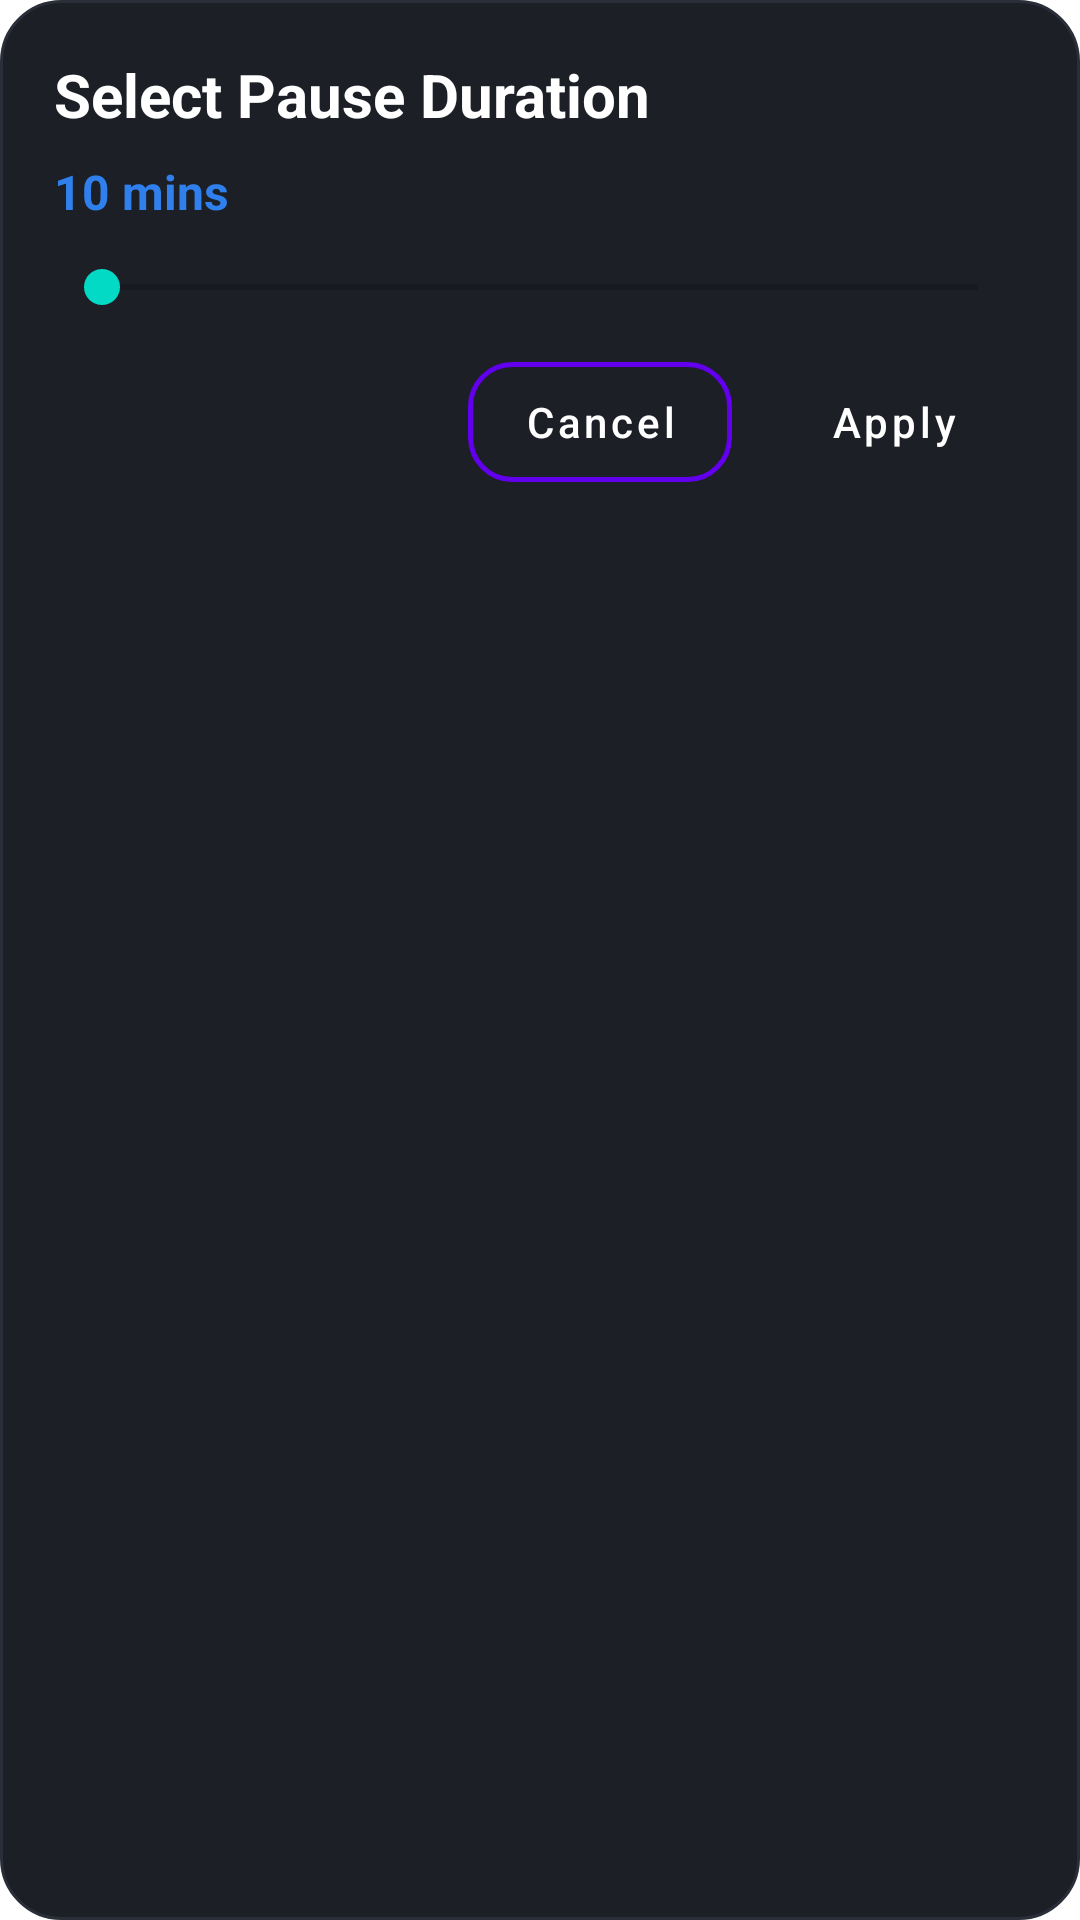

Here is an Android app screen rendered from its layout file. Give the layout XML and the strings, colors and styles it references.
<!-- AndroidManifest.xml: fallback theme Theme.MaterialComponents.DayNight.NoActionBar -->
<!-- res/layout/bottom_sheet_pause_slider.xml -->
<?xml version="1.0" encoding="utf-8"?>
<LinearLayout xmlns:android="http://schemas.android.com/apk/res/android"
    android:layout_width="match_parent"
    android:layout_height="wrap_content"
    android:background="@drawable/bg_card_surface"
    android:orientation="vertical"
    android:padding="18dp">

    <TextView
        android:layout_width="wrap_content"
        android:layout_height="wrap_content"
        android:text="Select Pause Duration"
        android:textColor="@color/sr_text_primary"
        android:textSize="20sp"
        android:textStyle="bold" />

    <TextView
        android:id="@+id/pause_minutes_value"
        android:layout_width="wrap_content"
        android:layout_height="wrap_content"
        android:layout_marginTop="8dp"
        android:text="10 mins"
        android:textColor="@color/sr_blue"
        android:textSize="16sp"
        android:textStyle="bold" />

    <SeekBar
        android:id="@+id/pause_seekbar"
        android:layout_width="match_parent"
        android:layout_height="wrap_content"
        android:layout_marginTop="12dp"
        android:max="20"
        android:progress="0" />

    <LinearLayout
        android:layout_width="match_parent"
        android:layout_height="wrap_content"
        android:layout_marginTop="16dp"
        android:gravity="end"
        android:orientation="horizontal">

        <Button
            android:id="@+id/button_pause_cancel"
            android:layout_width="wrap_content"
            android:layout_height="40dp"
            android:background="@drawable/bg_ripple_button_outline"
            android:insetTop="0dp"
            android:insetBottom="0dp"
            android:paddingStart="14dp"
            android:paddingEnd="14dp"
            android:text="Cancel"
            android:textAllCaps="false"
            android:textColor="@color/sr_text_primary" />

        <Button
            android:id="@+id/button_pause_apply"
            android:layout_width="wrap_content"
            android:layout_height="40dp"
            android:layout_marginStart="10dp"
            android:background="@drawable/bg_ripple_button_blue"
            android:insetTop="0dp"
            android:insetBottom="0dp"
            android:paddingStart="14dp"
            android:paddingEnd="14dp"
            android:text="Apply"
            android:textAllCaps="false"
            android:textColor="@android:color/white" />
    </LinearLayout>
</LinearLayout>
<!-- resources referenced by this layout -->
<resources>
  <color name="sr_blue">#2F80ED</color>
  <color name="sr_text_primary">#FFFFFF</color>
  <!-- drawable bg_card_surface (drawable) -->
  <?xml version="1.0" encoding="utf-8"?>
  <shape xmlns:android="http://schemas.android.com/apk/res/android">
      <solid android:color="@color/sr_card" />
      <corners android:radius="20dp" />
      <stroke
          android:width="1dp"
          android:color="@color/sr_card_stroke" />
  </shape>
  <!-- drawable bg_ripple_button_outline (drawable) -->
  <?xml version="1.0" encoding="utf-8"?>
  <ripple xmlns:android="http://schemas.android.com/apk/res/android"
      android:color="#33FFFFFF">
      <item android:drawable="@drawable/bg_button_outline" />
  </ripple>
  <color name="sr_card">#1C1F26</color>
  <color name="sr_card_stroke">#2A2E38</color>
  <!-- drawable bg_button_outline (drawable) -->
  <?xml version="1.0" encoding="utf-8"?>
  <shape xmlns:android="http://schemas.android.com/apk/res/android">
      <solid android:color="@android:color/transparent" />
      <corners android:radius="14dp" />
      <stroke
          android:width="1.5dp"
          android:color="@color/sr_blue" />
  </shape>
</resources>
